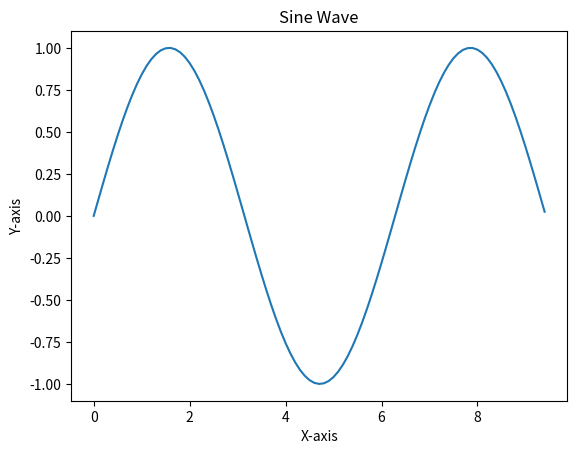

The matplotlib source for this figure:
import numpy as np
import matplotlib.pyplot as plt

# Numpy practice problems
# 1. Create a 1D array of numbers from 0 to 9
a = np.arange(10)
print("1D array of numbers from 0 to 9:")
print(a)

# 2. Reshape the array into a 2D array with 2 rows and 5 columns
b = a.reshape(2, 5)
print("\nReshaped array (2 rows, 5 columns):")
print(b)

# plot sim graph
x = np.arange(0,3 * np.pi, 0.1)
y = np.sin(x)
plt.plot(x, y)
plt.title("Sine Wave")
plt.xlabel("X-axis")
plt.ylabel("Y-axis")
plt.show()

# create a 6 * 6 two dimensional array and let 1 and 0 to be placed alternatively across diagonals
z = np.zeros((6, 6), dtype=int)
z[1::2, ::2] = 1
z[::2, 1::2] = 1
print("\n6x6 array with 1s and 0s placed alternatively across diagonals:")
print(z)

# find the total number and loactions of missing values in the array
z = np.random.rand(10, 10)
z[np.random.randint(10, size=5), np.random.randint(10, size=5)] = np.nan
print("\nArray with missing values:")
print(z)